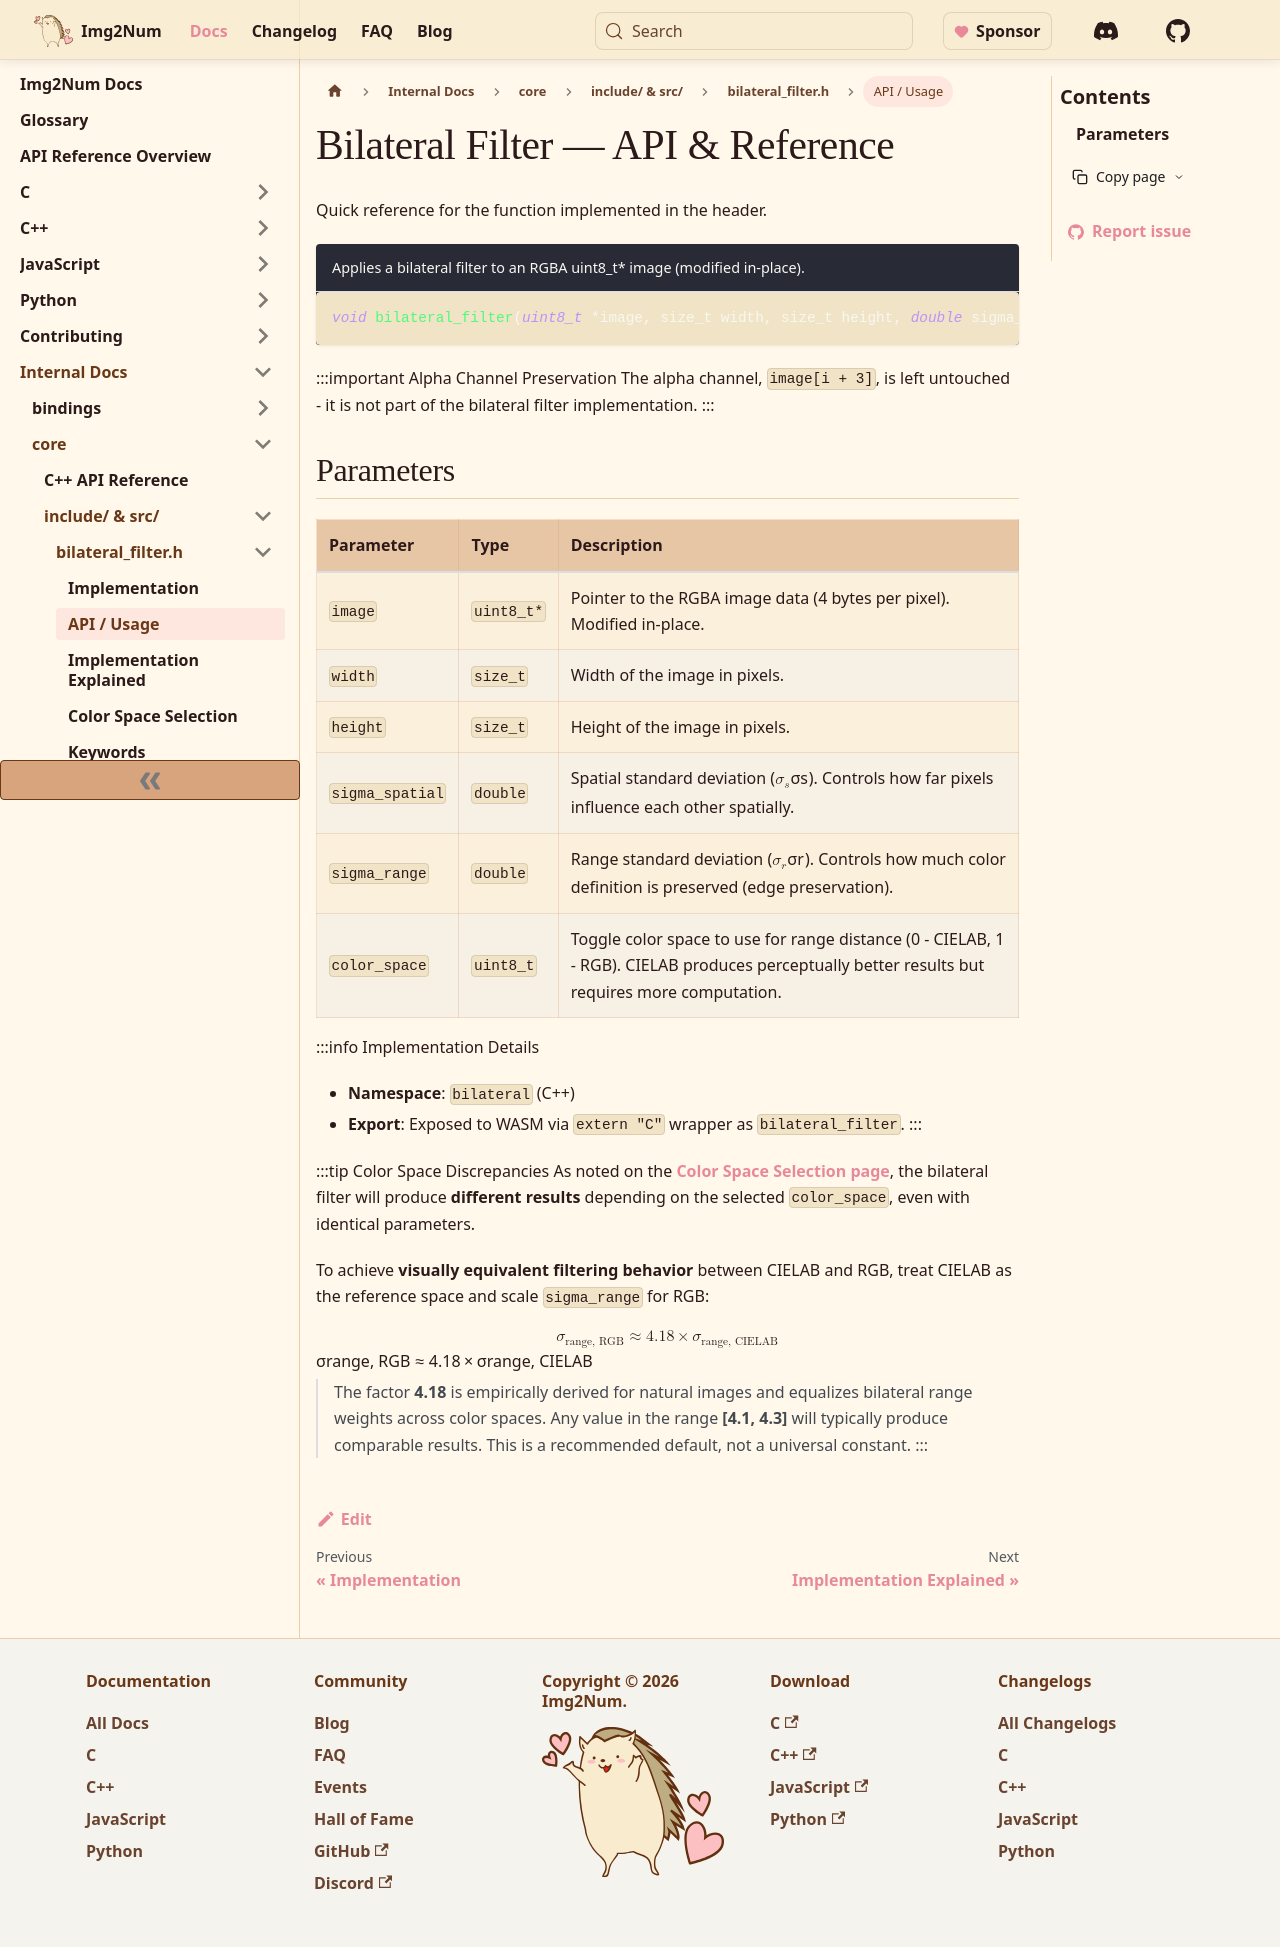

repository: Ryan-Millard/Img2Num · page: docs/internal/core/internal-code/bilateral_filter/api/index.html · generator: docusaurus

---
id: api
title: Bilateral Filter — API & Reference
sidebar_label: API / Usage
sidebar_position: 4
---

# Bilateral Filter — API & Reference

Quick reference for the function implemented in the header.

```cpp title="Applies a bilateral filter to an RGBA uint8_t* image (modified in-place)."
void bilateral_filter(uint8_t *image, size_t width, size_t height, double sigma_spatial, double sigma_range, uint8_t color_space)
```

:::important Alpha Channel Preservation
The alpha channel, `image[i + 3]`, is left untouched - it is not part of the bilateral filter implementation.
:::

## Parameters

| Parameter       | Type       | Description                                                                                                                                    |
| :-------------- | :--------- | :--------------------------------------------------------------------------------------------------------------------------------------------- |
| `image`         | `uint8_t*` | Pointer to the RGBA image data (4 bytes per pixel). Modified in-place.                                                                         |
| `width`         | `size_t`   | Width of the image in pixels.                                                                                                                  |
| `height`        | `size_t`   | Height of the image in pixels.                                                                                                                 |
| `sigma_spatial` | `double`   | Spatial standard deviation ($\sigma_s$). Controls how far pixels influence each other spatially.                                               |
| `sigma_range`   | `double`   | Range standard deviation ($\sigma_r$). Controls how much color definition is preserved (edge preservation).                                    |
| `color_space`   | `uint8_t`  | Toggle color space to use for range distance (0 - CIELAB, 1 - RGB). CIELAB produces perceptually better results but requires more computation. |

:::info Implementation Details

- **Namespace**: `bilateral` (C++)
- **Export**: Exposed to WASM via `extern "C"` wrapper as `bilateral_filter`.
  :::

:::tip Color Space Discrepancies
As noted on the
[Color Space Selection page](../color-spaces/#why-the-scaling-factor-exists-and-why-418-works),
the bilateral filter will produce **different results** depending on the selected
`color_space`, even with identical parameters.

To achieve **visually equivalent filtering behavior** between CIELAB and RGB,
treat CIELAB as the reference space and scale `sigma_range` for RGB:

$$
\sigma_{\text{range, RGB}} \approx 4.18 \times \sigma_{\text{range, CIELAB}}
$$

> The factor **4.18** is empirically derived for natural images and equalizes bilateral
> range weights across color spaces. Any value in the range **[4.1, 4.3]** will typically
> produce comparable results. This is a recommended default, not a universal constant.
> :::
